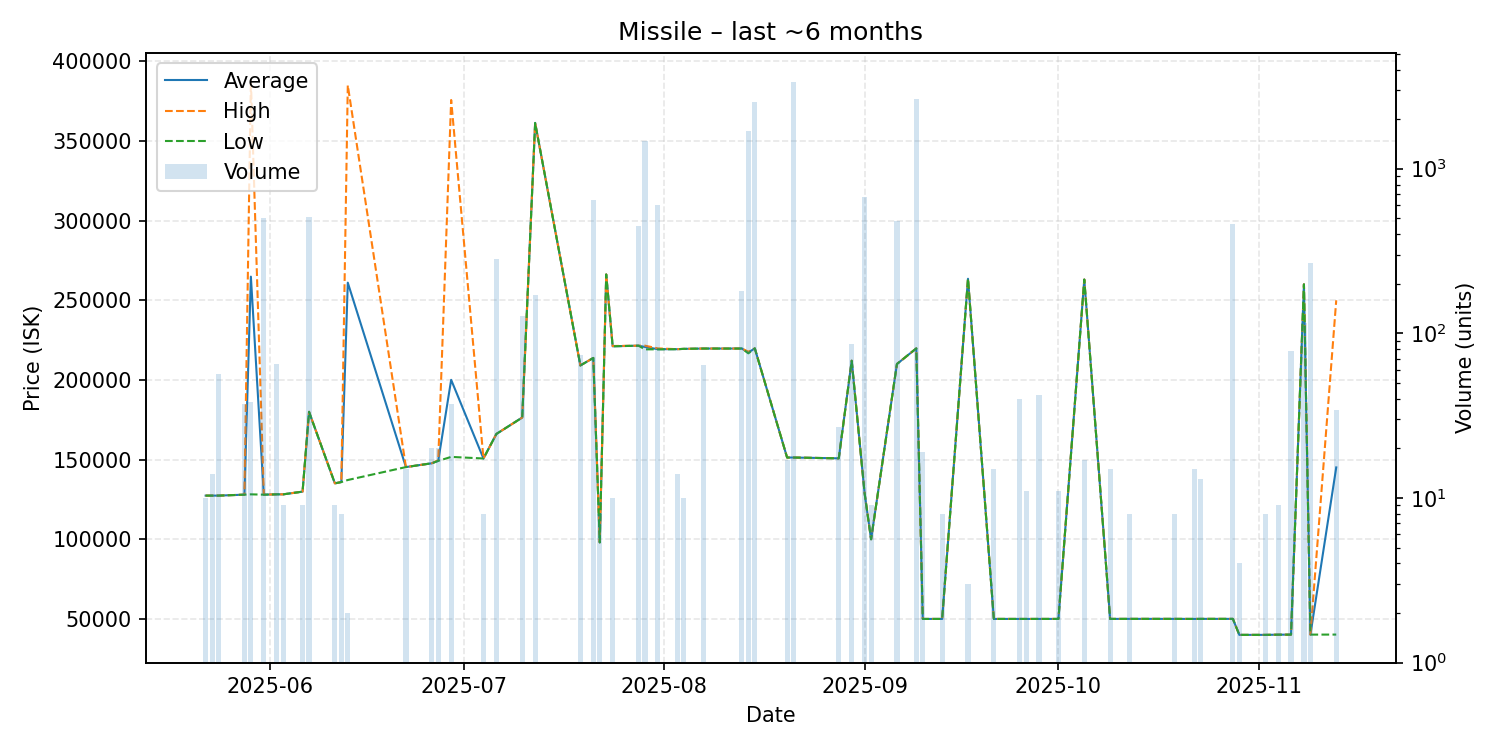

The file beside this chart, header and first rows:
date, average, highest, lowest, order_count, volume
2025-05-22, 127400, 127400, 127400, 1, 10
2025-05-23, 127400, 127400, 127400, 1, 14
2025-05-24, 127400, 127400, 127400, 1, 57
2025-05-28, 128000, 128000, 128000, 1, 37
2025-05-29, 264832, 387800, 128200, 2, 38
2025-05-31, 128000, 128000, 128000, 4, 505
2025-06-02, 128200, 128200, 128200, 1, 65
2025-06-03, 128200, 128200, 128200, 1, 9
2025-06-06, 129900, 129900, 129900, 1, 9
2025-06-07, 180000, 180000, 180000, 1, 510
2025-06-11, 135100, 135100, 135100, 1, 9
2025-06-12, 135900, 135900, 135900, 1, 8
2025-06-13, 261050, 384900, 137200, 2, 2
2025-06-22, 145300, 145300, 145300, 1, 15
2025-06-26, 147700, 147700, 147700, 1, 20
2025-06-27, 149240, 149600, 149200, 2, 20
2025-06-29, 200068, 375700, 151700, 3, 37
2025-07-04, 150700, 150700, 150700, 1, 8
2025-07-06, 166100, 166100, 166100, 2, 281
2025-07-10, 176400, 176400, 176400, 3, 127
2025-07-12, 361300, 361300, 361300, 3, 170
2025-07-19, 209100, 209100, 209100, 1, 74
2025-07-21, 213800, 213800, 213800, 2, 645
2025-07-22, 98050, 98050, 98050, 1, 8
2025-07-23, 266200, 266200, 266200, 1, 1
2025-07-24, 221120, 221300, 221100, 2, 10
2025-07-28, 221500, 221500, 221500, 1, 450
2025-07-29, 220700, 221500, 219200, 10, 1470
2025-07-31, 219300, 219800, 219200, 8, 600
2025-08-03, 219300, 219300, 219300, 1, 14
2025-08-04, 219500, 219500, 219500, 1, 10
2025-08-07, 219700, 219700, 219700, 3, 64
2025-08-13, 219700, 219700, 219700, 2, 181
2025-08-14, 217200, 217700, 216700, 19, 1700
2025-08-15, 219800, 219800, 219800, 6, 2551
2025-08-20, 151300, 151300, 151300, 1, 17
2025-08-21, 151300, 151300, 151300, 2, 3360
2025-08-28, 150800, 150800, 150800, 2, 27
2025-08-30, 212091, 212100, 212000, 3, 86
2025-09-01, 128800, 128800, 128800, 2, 676
2025-09-02, 100000, 100000, 100000, 1, 9
2025-09-06, 210000, 210000, 210000, 7, 479
2025-09-09, 219800, 219800, 219800, 3, 2665
2025-09-10, 50000, 50000, 50000, 2, 19
2025-09-13, 50010, 50010, 50010, 1, 8
2025-09-17, 263500, 263500, 263500, 1, 3
2025-09-21, 50010, 50010, 50010, 1, 15
2025-09-25, 50007, 50010, 50000, 2, 40
2025-09-26, 50000, 50000, 50000, 1, 11
2025-09-28, 50010, 50010, 50010, 1, 42
2025-10-01, 50007, 50010, 50000, 3, 11
2025-10-05, 263000, 263000, 263000, 1, 17
2025-10-09, 50020, 50020, 50020, 1, 15
2025-10-12, 50040, 50040, 50040, 1, 8
2025-10-19, 50040, 50040, 50040, 1, 8
2025-10-22, 50000, 50000, 50000, 2, 15
2025-10-23, 50040, 50040, 50040, 1, 13
2025-10-28, 50040, 50040, 50040, 1, 461
2025-10-29, 40000, 40000, 40000, 1, 4
2025-11-02, 40000, 40000, 40000, 1, 8
... 5 more rows
